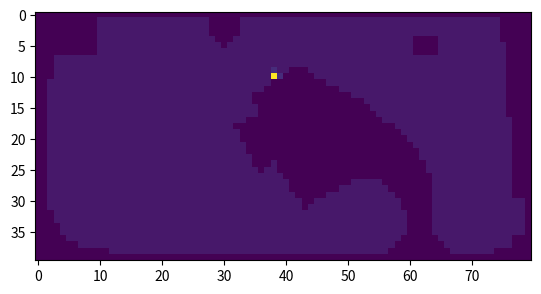

Recreate this plot in Python. (Note: this script raises an exception after producing the figure.)
import numpy as np
import matplotlib.pyplot as plt
from random import uniform

LAWN = np.array(
       [[0,0,0,0,0,0,0,0,0,0,0,0,0,0,0,0,0,0,0,0,0,0,0,0,0,0,0,0,0,0,0,0,0,0,0,0,0,0,0,0,0,0,0,0,0,0,0,0,0,0,0,0,0,0,0,0,0,0,0,0,0,0,0,0,0,0,0,0,0,0,0,0,0,0,0,0,0,0,0,0],
       [0,0,0,0,0,0,0,0,0,0,1,1,1,1,1,1,1,1,1,1,1,1,1,1,1,1,1,1,0,0,0,0,0,1,1,1,1,1,1,1,1,1,1,1,1,1,1,1,1,1,1,1,1,1,1,1,1,1,1,1,1,1,1,1,1,1,1,1,1,1,1,1,1,1,1,0,0,0,0,0],
       [0,0,0,0,0,0,0,0,0,0,1,1,1,1,1,1,1,1,1,1,1,1,1,1,1,1,1,1,0,0,0,0,0,1,1,1,1,1,1,1,1,1,1,1,1,1,1,1,1,1,1,1,1,1,1,1,1,1,1,1,1,1,1,1,1,1,1,1,1,1,1,1,1,1,1,0,0,0,0,0],
       [0,0,0,0,0,0,0,0,0,0,1,1,1,1,1,1,1,1,1,1,1,1,1,1,1,1,1,1,0,0,0,0,0,1,1,1,1,1,1,1,1,1,1,1,1,1,1,1,1,1,1,1,1,1,1,1,1,1,1,1,1,1,1,1,1,1,1,1,1,1,1,1,1,1,1,0,0,0,0,0],
       [0,0,0,0,0,0,0,0,0,0,1,1,1,1,1,1,1,1,1,1,1,1,1,1,1,1,1,1,1,0,0,0,1,1,1,1,1,1,1,1,1,1,1,1,1,1,1,1,1,1,1,1,1,1,1,1,1,1,1,1,1,0,0,0,0,1,1,1,1,1,1,1,1,1,1,0,0,0,0,0],
       [0,0,0,0,0,0,0,0,0,0,1,1,1,1,1,1,1,1,1,1,1,1,1,1,1,1,1,1,1,1,0,1,1,1,1,1,1,1,1,1,1,1,1,1,1,1,1,1,1,1,1,1,1,1,1,1,1,1,1,1,1,0,0,0,0,1,1,1,1,1,1,1,1,1,1,1,0,0,0,0],
       [0,0,0,0,0,0,0,0,0,0,1,1,1,1,1,1,1,1,1,1,1,1,1,1,1,1,1,1,1,1,1,1,1,1,1,1,1,1,1,1,1,1,1,1,1,1,1,1,1,1,1,1,1,1,1,1,1,1,1,1,1,0,0,0,0,1,1,1,1,1,1,1,1,1,1,1,0,0,0,0],
       [0,0,0,1,1,1,1,1,1,1,1,1,1,1,1,1,1,1,1,1,1,1,1,1,1,1,1,1,1,1,1,1,1,1,1,1,1,1,1,1,1,1,1,1,1,1,1,1,1,1,1,1,1,1,1,1,1,1,1,1,1,1,1,1,1,1,1,1,1,1,1,1,1,1,1,1,0,0,0,0],
       [0,0,0,1,1,1,1,1,1,1,1,1,1,1,1,1,1,1,1,1,1,1,1,1,1,1,1,1,1,1,1,1,1,1,1,1,1,1,1,1,1,1,1,1,1,1,1,1,1,1,1,1,1,1,1,1,1,1,1,1,1,1,1,1,1,1,1,1,1,1,1,1,1,1,1,1,0,0,0,0],
       [0,0,0,1,1,1,1,1,1,1,1,1,1,1,1,1,1,1,1,1,1,1,1,1,1,1,1,1,1,1,1,1,1,1,1,1,1,1,1,1,1,0,0,0,1,1,1,1,1,1,1,1,1,1,1,1,1,1,1,1,1,1,1,1,1,1,1,1,1,1,1,1,1,1,1,1,0,0,0,0],
       [0,0,0,1,1,1,1,1,1,1,1,1,1,1,1,1,1,1,1,1,1,1,1,1,1,1,1,1,1,1,1,1,1,1,1,1,1,1,16,2,0,0,0,0,0,1,1,1,1,1,1,1,1,1,1,1,1,1,1,1,1,1,1,1,1,1,1,1,1,1,1,1,1,1,1,1,0,0,0,0],
       [0,0,1,1,1,1,1,1,1,1,1,1,1,1,1,1,1,1,1,1,1,1,1,1,1,1,1,1,1,1,1,1,1,1,1,1,1,1,0,0,0,0,0,0,0,0,0,1,1,1,1,1,1,1,1,1,1,1,1,1,1,1,1,1,1,1,1,1,1,1,1,1,1,1,1,1,0,0,0,0],
       [0,0,1,1,1,1,1,1,1,1,1,1,1,1,1,1,1,1,1,1,1,1,1,1,1,1,1,1,1,1,1,1,1,1,1,1,1,0,0,0,0,0,0,0,0,0,0,0,0,1,1,1,1,1,1,1,1,1,1,1,1,1,1,1,1,1,1,1,1,1,1,1,1,1,1,1,0,0,0,0],
       [0,0,1,1,1,1,1,1,1,1,1,1,1,1,1,1,1,1,1,1,1,1,1,1,1,1,1,1,1,1,1,1,1,1,1,0,0,0,0,0,0,0,0,0,0,0,0,0,0,0,0,1,1,1,1,1,1,1,1,1,1,1,1,1,1,1,1,1,1,1,1,1,1,1,1,1,0,0,0,0],
       [0,0,1,1,1,1,1,1,1,1,1,1,1,1,1,1,1,1,1,1,1,1,1,1,1,1,1,1,1,1,1,1,1,1,1,0,0,0,0,0,0,0,0,0,0,0,0,0,0,0,0,0,0,1,1,1,1,1,1,1,1,1,1,1,1,1,1,1,1,1,1,1,1,1,1,1,0,0,0,0],
       [0,0,1,1,1,1,1,1,1,1,1,1,1,1,1,1,1,1,1,1,1,1,1,1,1,1,1,1,1,1,1,1,1,1,1,1,0,0,0,0,0,0,0,0,0,0,0,0,0,0,0,0,0,0,1,1,1,1,1,1,1,1,1,1,1,1,1,1,1,1,1,1,1,1,1,1,0,0,0,0],
       [0,0,1,1,1,1,1,1,1,1,1,1,1,1,1,1,1,1,1,1,1,1,1,1,1,1,1,1,1,1,1,1,1,1,1,1,0,0,0,0,0,0,0,0,0,0,0,0,0,0,0,0,0,0,0,1,1,1,1,1,1,1,1,1,1,1,1,1,1,1,1,1,1,1,1,1,0,0,0,0],
       [0,0,1,1,1,1,1,1,1,1,1,1,1,1,1,1,1,1,1,1,1,1,1,1,1,1,1,1,1,1,1,1,1,1,0,0,0,0,0,0,0,0,0,0,0,0,0,0,0,0,0,0,0,0,0,0,1,1,1,1,1,1,1,1,1,1,1,1,1,1,1,1,1,1,1,1,1,0,0,0],
       [0,0,1,1,1,1,1,1,1,1,1,1,1,1,1,1,1,1,1,1,1,1,1,1,1,1,1,1,1,1,1,1,0,0,0,0,0,0,0,0,0,0,0,0,0,0,0,0,0,0,0,0,0,0,0,0,0,0,1,1,1,1,1,1,1,1,1,1,1,1,1,1,1,1,1,1,1,0,0,0],
       [0,0,1,1,1,1,1,1,1,1,1,1,1,1,1,1,1,1,1,1,1,1,1,1,1,1,1,1,1,1,1,1,1,0,0,0,0,0,0,0,0,0,0,0,0,0,0,0,0,0,0,0,0,0,0,0,0,0,0,1,1,1,1,1,1,1,1,1,1,1,1,1,1,1,1,1,1,0,0,0],
       [0,0,1,1,1,1,1,1,1,1,1,1,1,1,1,1,1,1,1,1,1,1,1,1,1,1,1,1,1,1,1,1,1,0,0,0,0,0,0,0,0,0,0,0,0,0,0,0,0,0,0,0,0,0,0,0,0,0,0,0,1,1,1,1,1,1,1,1,1,1,1,1,1,1,1,1,1,0,0,0],
       [0,0,1,1,1,1,1,1,1,1,1,1,1,1,1,1,1,1,1,1,1,1,1,1,1,1,1,1,1,1,1,1,1,1,0,0,0,0,0,0,0,0,0,0,0,0,0,0,0,0,0,0,0,0,0,0,0,0,0,0,0,1,1,1,1,1,1,1,1,1,1,1,1,1,1,1,1,0,0,0],
       [0,0,1,1,1,1,1,1,1,1,1,1,1,1,1,1,1,1,1,1,1,1,1,1,1,1,1,1,1,1,1,1,1,1,0,0,0,0,0,0,0,0,0,0,0,0,0,0,0,0,0,0,0,0,0,0,0,0,0,0,0,0,1,1,1,1,1,1,1,1,1,1,1,1,1,1,1,0,0,0],
       [0,0,1,1,1,1,1,1,1,1,1,1,1,1,1,1,1,1,1,1,1,1,1,1,1,1,1,1,1,1,1,1,1,1,1,0,0,0,0,0,0,0,0,0,0,0,0,0,0,0,0,0,0,0,0,0,0,0,0,0,0,0,1,1,1,1,1,1,1,1,1,1,1,1,1,1,1,0,0,0],
       [0,0,1,1,1,1,1,1,1,1,1,1,1,1,1,1,1,1,1,1,1,1,1,1,1,1,1,1,1,1,1,1,1,1,1,0,0,0,1,0,0,0,0,0,0,0,0,0,0,0,0,0,0,0,0,0,0,0,0,0,0,0,0,1,1,1,1,1,1,1,1,1,1,1,1,1,1,0,0,0],
       [0,0,1,1,1,1,1,1,1,1,1,1,1,1,1,1,1,1,1,1,1,1,1,1,1,1,1,1,1,1,1,1,1,1,1,1,0,1,1,0,0,0,0,0,0,0,0,0,0,0,0,0,0,0,0,0,0,0,0,0,0,0,0,1,1,1,1,1,1,1,1,1,1,1,1,1,1,0,0,0],
       [0,0,1,1,1,1,1,1,1,1,1,1,1,1,1,1,1,1,1,1,1,1,1,1,1,1,1,1,1,1,1,1,1,1,1,1,1,1,1,1,0,0,0,0,0,0,0,0,0,0,0,0,0,0,0,0,0,0,0,0,0,0,0,0,1,1,1,1,1,1,1,1,1,1,1,1,1,0,0,0],
       [0,0,1,1,1,1,1,1,1,1,1,1,1,1,1,1,1,1,1,1,1,1,1,1,1,1,1,1,1,1,1,1,1,1,1,1,1,1,1,1,1,0,0,0,0,0,0,0,0,0,0,1,1,1,1,1,0,0,0,0,0,0,0,0,1,1,1,1,1,1,1,1,1,1,1,1,1,0,0,0],
       [0,0,1,1,1,1,1,1,1,1,1,1,1,1,1,1,1,1,1,1,1,1,1,1,1,1,1,1,1,1,1,1,1,1,1,1,1,1,1,1,1,0,0,0,0,0,0,0,0,1,1,1,1,1,1,1,1,0,0,0,0,0,0,0,1,1,1,1,1,1,1,1,1,1,1,1,1,0,0,0],
       [0,0,1,1,1,1,1,1,1,1,1,1,1,1,1,1,1,1,1,1,1,1,1,1,1,1,1,1,1,1,1,1,1,1,1,1,1,1,1,1,1,1,0,0,0,0,0,1,1,1,1,1,1,1,1,1,1,1,0,0,0,0,0,0,1,1,1,1,1,1,1,1,1,1,1,1,1,0,0,0],
       [0,0,1,1,1,1,1,1,1,1,1,1,1,1,1,1,1,1,1,1,1,1,1,1,1,1,1,1,1,1,1,1,1,1,1,1,1,1,1,1,1,1,1,0,0,1,1,1,1,1,1,1,1,1,1,1,1,1,1,0,0,0,0,0,1,1,1,1,1,1,1,1,1,1,1,1,1,1,1,0],
       [0,0,1,1,1,1,1,1,1,1,1,1,1,1,1,1,1,1,1,1,1,1,1,1,1,1,1,1,1,1,1,1,1,1,1,1,1,1,1,1,1,1,1,0,1,1,1,1,1,1,1,1,1,1,1,1,1,1,1,0,0,0,0,0,1,1,1,1,1,1,1,1,1,1,1,1,1,1,1,0],
       [0,0,0,1,1,1,1,1,1,1,1,1,1,1,1,1,1,1,1,1,1,1,1,1,1,1,1,1,1,1,1,1,1,1,1,1,1,1,1,1,1,1,1,1,1,1,1,1,1,1,1,1,1,1,1,1,1,1,1,1,0,0,0,0,1,1,1,1,1,1,1,1,1,1,1,1,1,1,1,0],
       [0,0,0,1,1,1,1,1,1,1,1,1,1,1,1,1,1,1,1,1,1,1,1,1,1,1,1,1,1,1,1,1,1,1,1,1,1,1,1,1,1,1,1,1,1,1,1,1,1,1,1,1,1,1,1,1,1,1,1,1,0,0,0,0,1,1,1,1,1,1,1,1,1,1,1,1,1,1,1,0],
       [0,0,0,0,1,1,1,1,1,1,1,1,1,1,1,1,1,1,1,1,1,1,1,1,1,1,1,1,1,1,1,1,1,1,1,1,1,1,1,1,1,1,1,1,1,1,1,1,1,1,1,1,1,1,1,1,1,1,1,1,0,0,0,0,1,1,1,1,1,1,1,1,1,1,1,1,1,1,1,0],
       [0,0,0,0,1,1,1,1,1,1,1,1,1,1,1,1,1,1,1,1,1,1,1,1,1,1,1,1,1,1,1,1,1,1,1,1,1,1,1,1,1,1,1,1,1,1,1,1,1,1,1,1,1,1,1,1,1,1,1,1,0,0,0,0,1,1,1,1,1,1,1,1,1,1,1,1,1,1,1,0],
       [0,0,0,0,0,1,1,1,1,1,1,1,1,1,1,1,1,1,1,1,1,1,1,1,1,1,1,1,1,1,1,1,1,1,1,1,1,1,1,1,1,1,1,1,1,1,1,1,1,1,1,1,1,1,1,1,1,1,1,0,0,0,0,0,0,1,1,1,1,1,1,1,1,1,1,1,1,0,0,0],
       [0,0,0,0,0,0,0,1,1,1,1,1,1,1,1,1,1,1,1,1,1,1,1,1,1,1,1,1,1,1,1,1,1,1,1,1,1,1,1,1,1,1,1,1,1,1,1,1,1,1,1,1,1,1,1,1,1,1,0,0,0,0,0,0,0,0,1,1,1,1,1,1,1,1,1,1,1,0,0,0],
       [0,0,0,0,0,0,0,0,0,0,0,0,1,1,1,1,1,1,1,1,1,1,1,1,1,1,1,1,1,1,1,1,1,1,1,1,1,1,1,1,1,1,1,1,1,1,1,1,1,1,1,1,1,1,1,1,1,0,0,0,0,0,0,0,0,0,0,1,1,1,1,1,1,1,0,0,0,0,0,0],
       [0,0,0,0,0,0,0,0,0,0,0,0,0,0,0,0,0,0,0,0,0,0,0,0,0,0,0,0,0,0,0,0,0,0,0,0,0,0,0,0,0,0,0,0,0,0,0,0,0,0,0,0,0,0,0,0,0,0,0,0,0,0,0,0,0,0,0,0,0,0,0,0,0,0,0,0,0,0,0,0]])

def main():
    rows, columns = LAWN.shape
    charger = np.array((0,0))
    print(rows, columns)
    for i in range(rows):
        for j in range(columns):
            if LAWN[i][j] == 2:
                print ("charger is ",i,",",j)
                charger = (i, j)

    for charges in range(10): 
        coord = charger
        direction  = np.array((uniform(-1,1), uniform(-1,1)))
        for i in range(1000):
            coord = mow(coord, direction, i)


def mow(coord, direction, i):
    rows, columns = LAWN.shape
    lastpos =  coord
    newpos = coord
    same = np.allclose(lastpos,newpos)
    while same:
        coord = coord + direction
        newpos = np.rint(coord)
        newpos =  newpos.astype(int)

        if check_limits(newpos, rows, columns):
            before = np.sum(direction)
            print("coord:", np.round(coord,2),"position:", newpos, "direction:", direction, "norm:", np.linalg.norm(direction))
            x, y = newpos
            if LAWN[x][y] == 0:
                print(i, ": hit a zero!")
                coord = lastpos
                direction  = np.array((uniform(-1,1), uniform(-1,1)))
                direction = direction / np.linalg.norm(direction)
            
            elif LAWN[x][y] > 0:
                if LAWN[x][y] < 16:
                    LAWN[x][y] += 1
            same = np.allclose(lastpos, newpos)
        else:
            print("overstepping the boundary!")
            coord = lastpos
            direction = np.array((uniform(-1,1), uniform(-1,1)))
            direction = direction / np.linalg.norm(direction)

    if i % 10 == 0:
        plt.imshow(LAWN)
        filename  = "frames/lawn{:05d}.png".format(i)
        plt.savefig(filename)
        plt.clf()
    return coord
    #plt.imshow(LAWN, interpolation='none', origin='upper')

def check_limits(pos, rows, columns):
    print("pos", pos, rows, columns)
    within = True
    if pos[0] <= 0:
        within = False
    elif pos[1] <= 0:
        within = False
    elif pos[0] >= rows:
        within = False
    elif pos[1] >= columns:
        within = False
    return within

if __name__ == '__main__':
    main()
